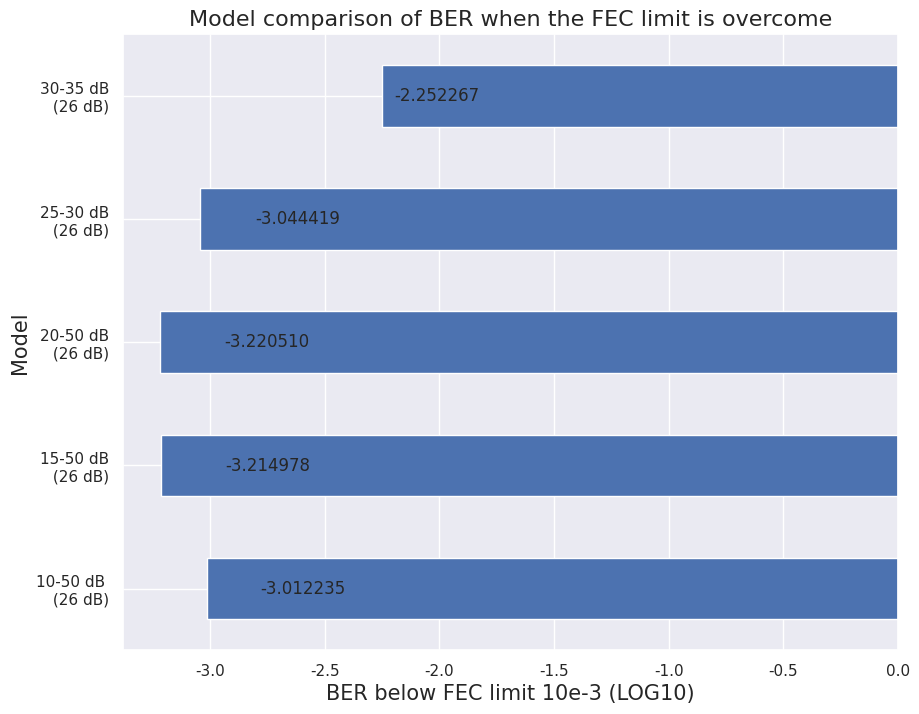

Here is the Python script that generated this plot:
# -*- coding: utf-8 -*-
"""
Created on Wed Sep 21 16:45:16 2022

[redacted]
"""
import pandas as pd
import matplotlib.pyplot as plt
import seaborn as sns
sns.set_theme(style="darkgrid")

# Bring some raw data.
frequencies = [-3.01223455568,-3.21497783988,-3.22051029194,-3.04441903289,-2.25226697963]

freq_series = pd.Series(frequencies)

y_labels = ['10-50 dB \n (26 dB)','15-50 dB\n (26 dB)','20-50 dB\n (26 dB)','25-30 dB\n (26 dB)','30-35 dB\n (26 dB)']

# Plot the figure.
plt.figure(figsize=(10, 8))
ax = freq_series.plot(kind='barh')
ax.set_title('Model comparison of BER when the FEC limit is overcome',fontsize = 16)
ax.set_xlabel('BER below FEC limit 10e-3 (LOG10)',fontsize = 15)
ax.set_ylabel('Model',fontsize = 15)
ax.set_yticklabels(y_labels)
#ax.set_xlim(20, 30) # expand xlim to make labels easier to read

rects = ax.patches

# For each bar: Place a label
for rect in rects:
    # Get X and Y placement of label from rect.
    x_value = rect.get_width()
    y_value = rect.get_y() + rect.get_height() / 2

    # Number of points between bar and label. Change to your liking.
    space = 15
    # Vertical alignment for positive values
    ha = 'left'

    # If value of bar is negative: Place label left of bar
    if x_value < 0:
        # Invert space to place label to the left
        space *= -1
        # Horizontally align label at right
        ha = 'right'

    # Use X value as label and format number with one decimal place
    label = "{:.6f}".format(x_value)

    # Create annotation
    plt.annotate(
        label,                      # Use `label` as label
        (x_value/1.3, y_value),         # Place label at end of the bar
        xytext=(space, 0),          # Horizontally shift label by `space`
        textcoords="offset points", # Interpret `xytext` as offset in points
        va='center',                # Vertically center label
        ha=ha)                      # Horizontally align label differently for
                                    # positive and negative values.

plt.savefig("image.png",format='jpeg', dpi=500,bbox_inches='tight')
